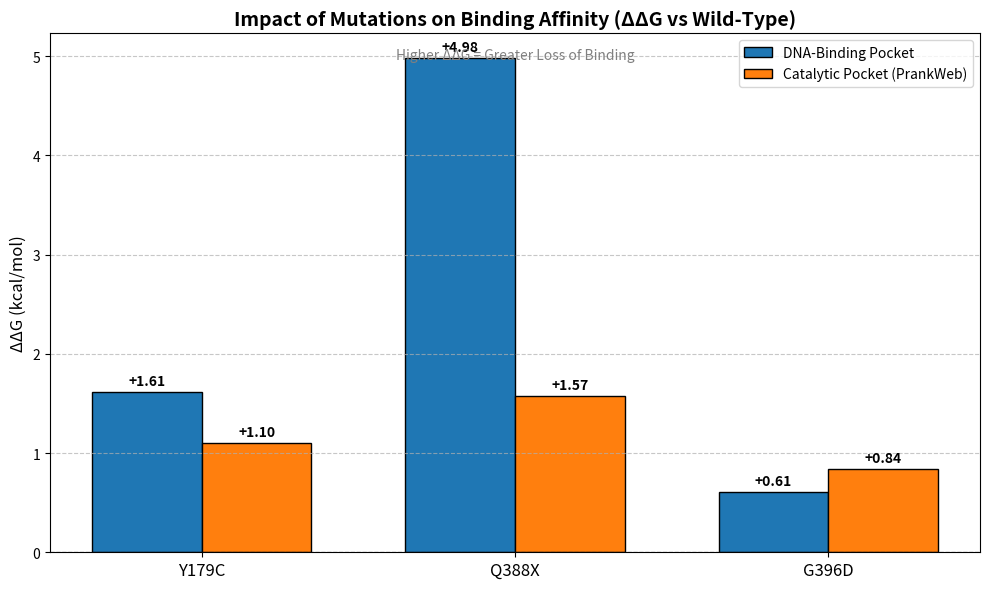

Reproduce this figure in Python. (Note: this script raises an exception after producing the figure.)
import matplotlib.pyplot as plt
import numpy as np

# Data
variants = ['Y179C', 'Q388X', 'G396D']

# ΔΔG values (mutant - WT)
# DNA pocket: WT = -6.23
dna_ddg = [-4.62 - (-6.23), -1.25 - (-6.23), -5.62 - (-6.23)]  # +1.61, +4.98, +0.61
# PrankWeb pocket: WT = -6.14
prankweb_ddg = [-5.04 - (-6.14), -4.57 - (-6.14), -5.30 - (-6.14)]  # +1.10, +1.57, +0.84

x = np.arange(len(variants))
width = 0.35

fig, ax = plt.subplots(figsize=(10, 6))

# Bars for DNA pocket
bars1 = ax.bar(x - width/2, dna_ddg, width, label='DNA-Binding Pocket', color='#1f77b4', edgecolor='black')
# Bars for PrankWeb pocket
bars2 = ax.bar(x + width/2, prankweb_ddg, width, label='Catalytic Pocket (PrankWeb)', color='#ff7f0e', edgecolor='black')

# Add value labels
for bars in [bars1, bars2]:
    for bar in bars:
        height = bar.get_height()
        ax.annotate(f'{height:+.2f}',
                    xy=(bar.get_x() + bar.get_width() / 2, height),
                    xytext=(0, 3),
                    textcoords="offset points",
                    ha='center', va='bottom', fontsize=10, fontweight='bold')

# Customize the plot
ax.set_ylabel('ΔΔG (kcal/mol)', fontsize=12)
ax.set_title('Impact of Mutations on Binding Affinity (ΔΔG vs Wild-Type)', fontsize=14, fontweight='bold')
ax.set_xticks(x)
ax.set_xticklabels(variants, fontsize=12)
ax.legend(fontsize=10)
ax.axhline(0, color='black', linewidth=0.8, linestyle='--')
ax.grid(axis='y', linestyle='--', alpha=0.7)

# Add interpretation text
ax.text(0.5, 0.95, 'Higher ΔΔG = Greater Loss of Binding', 
        transform=ax.transAxes, ha='center', fontsize=10, style='italic', color='grey')

plt.tight_layout()
plt.savefig('results/delta_delta_g.png', dpi=300)
print("Chart saved to results/delta_delta_g.png")
